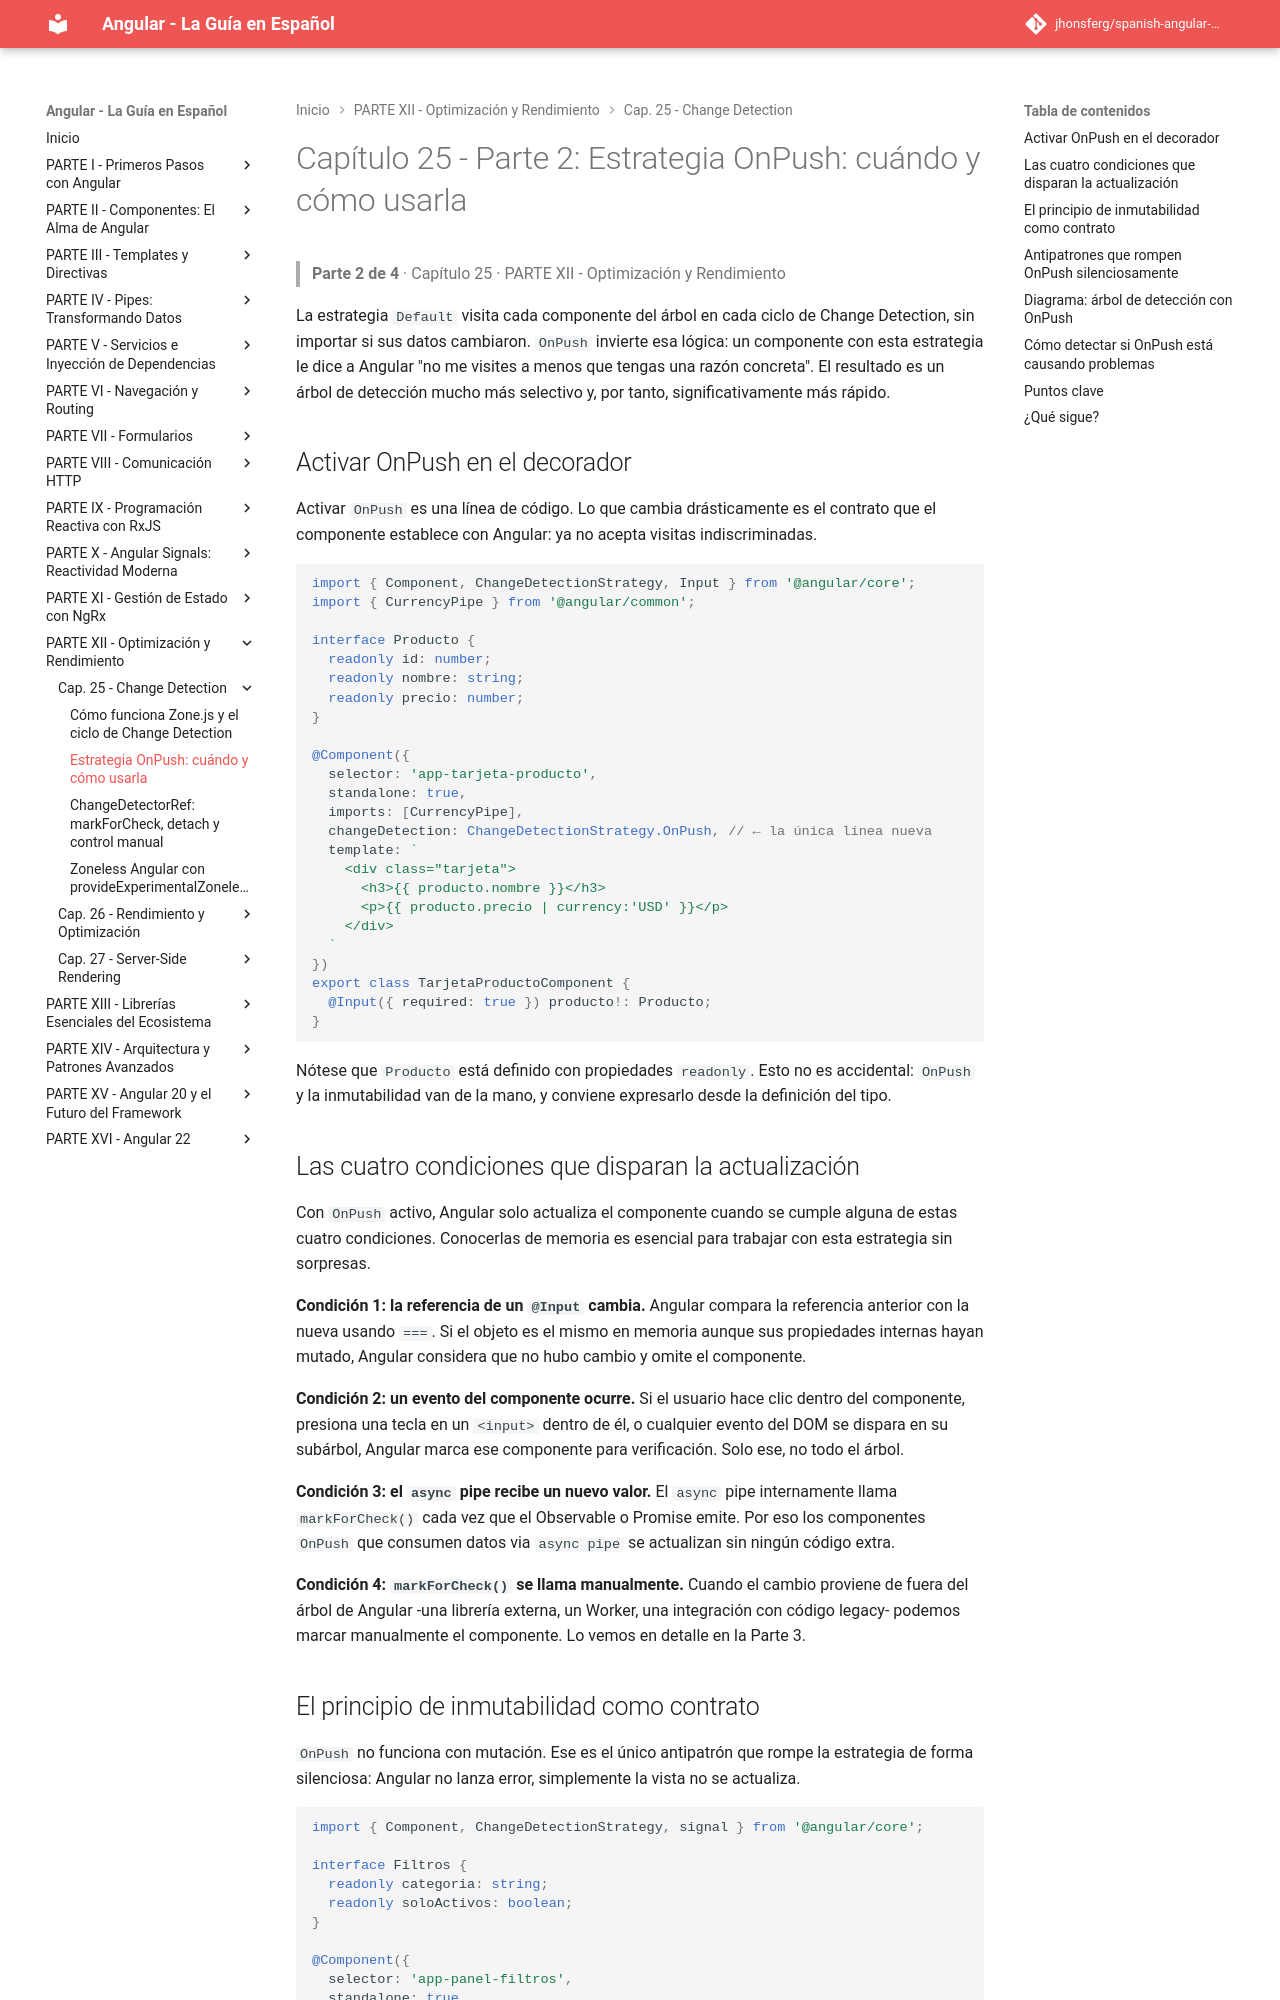

repository: jhonsferg/spanish-angular-guide · page: 25-change-detection/2-estrategia-onpush-cuando-y-como-usarla/index.html · generator: mkdocs

# Capítulo 25 - Parte 2: Estrategia OnPush: cuándo y cómo usarla

> **Parte 2 de 4** · Capítulo 25 · PARTE XII - Optimización y Rendimiento

La estrategia `Default` visita cada componente del árbol en cada ciclo de Change Detection, sin importar si sus datos cambiaron. `OnPush` invierte esa lógica: un componente con esta estrategia le dice a Angular "no me visites a menos que tengas una razón concreta". El resultado es un árbol de detección mucho más selectivo y, por tanto, significativamente más rápido.

## Activar OnPush en el decorador

Activar `OnPush` es una línea de código. Lo que cambia drásticamente es el contrato que el componente establece con Angular: ya no acepta visitas indiscriminadas.

```typescript
import { Component, ChangeDetectionStrategy, Input } from '@angular/core';
import { CurrencyPipe } from '@angular/common';

interface Producto {
  readonly id: number;
  readonly nombre: string;
  readonly precio: number;
}

@Component({
  selector: 'app-tarjeta-producto',
  standalone: true,
  imports: [CurrencyPipe],
  changeDetection: ChangeDetectionStrategy.OnPush, // ← la única línea nueva
  template: `
    <div class="tarjeta">
      <h3>{{ producto.nombre }}</h3>
      <p>{{ producto.precio | currency:'USD' }}</p>
    </div>
  `
})
export class TarjetaProductoComponent {
  @Input({ required: true }) producto!: Producto;
}
```

Nótese que `Producto` está definido con propiedades `readonly`. Esto no es accidental: `OnPush` y la inmutabilidad van de la mano, y conviene expresarlo desde la definición del tipo.

## Las cuatro condiciones que disparan la actualización

Con `OnPush` activo, Angular solo actualiza el componente cuando se cumple alguna de estas cuatro condiciones. Conocerlas de memoria es esencial para trabajar con esta estrategia sin sorpresas.

**Condición 1: la referencia de un `@Input` cambia.** Angular compara la referencia anterior con la nueva usando `===`. Si el objeto es el mismo en memoria aunque sus propiedades internas hayan mutado, Angular considera que no hubo cambio y omite el componente.

**Condición 2: un evento del componente ocurre.** Si el usuario hace clic dentro del componente, presiona una tecla en un `<input>` dentro de él, o cualquier evento del DOM se dispara en su subárbol, Angular marca ese componente para verificación. Solo ese, no todo el árbol.

**Condición 3: el `async` pipe recibe un nuevo valor.** El `async` pipe internamente llama `markForCheck()` cada vez que el Observable o Promise emite. Por eso los componentes `OnPush` que consumen datos via `async pipe` se actualizan sin ningún código extra.

**Condición 4: `markForCheck()` se llama manualmente.** Cuando el cambio proviene de fuera del árbol de Angular -una librería externa, un Worker, una integración con código legacy- podemos marcar manualmente el componente. Lo vemos en detalle en la Parte 3.
